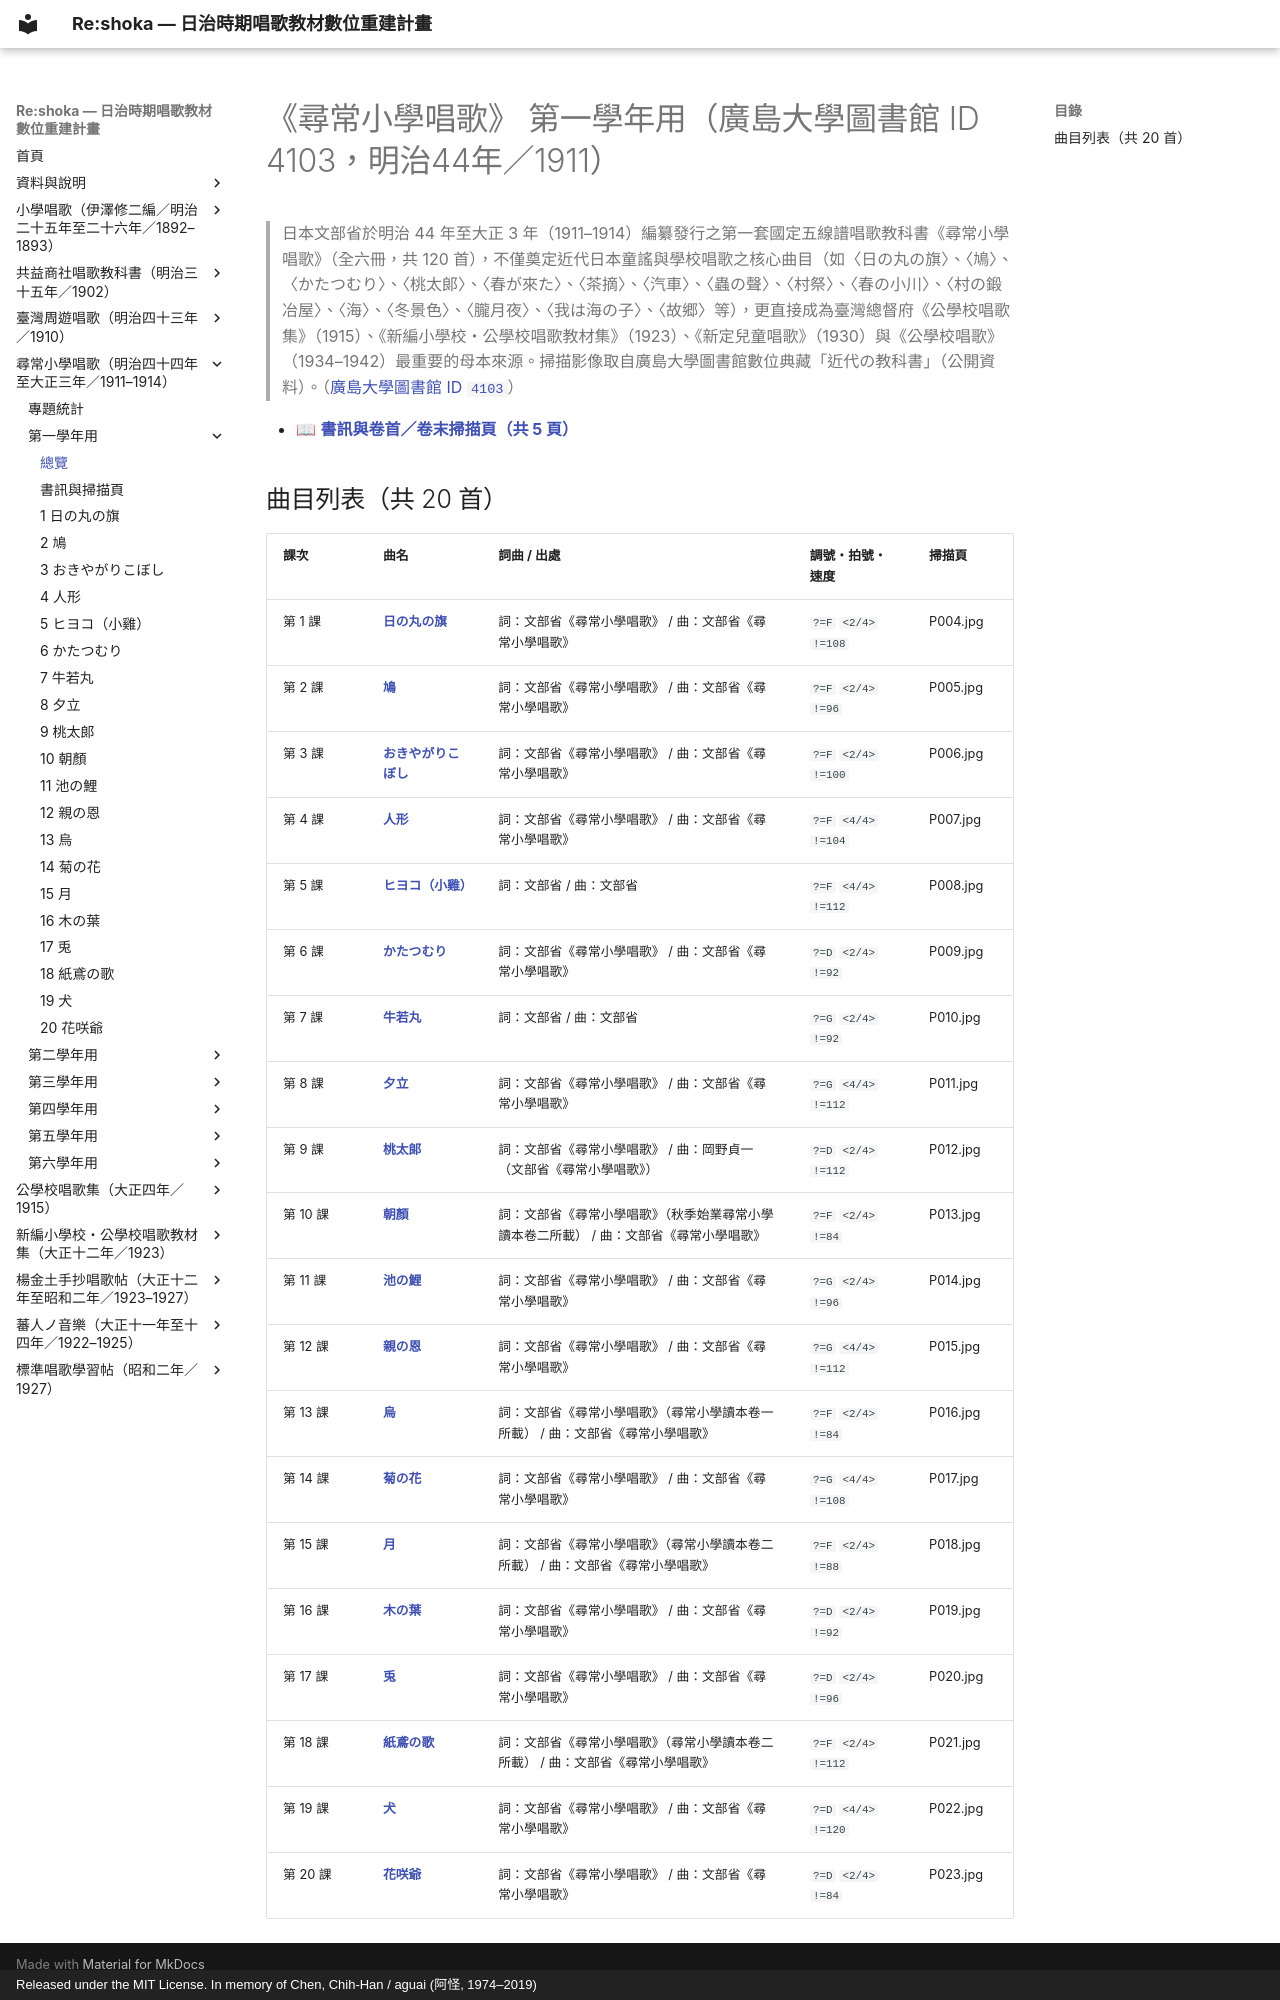

repository: TMDLang/reshoka · page: jinjo_shogaku_shoka/grade_1_4103/index.html · generator: mkdocs · copyright: Released under the MIT License. In memory of Chen, Chih-Han / aguai (阿怪, 1974–2019)

---
title: "《尋常小學唱歌》 第一學年用（廣島大學圖書館 ID 4103，明治44年／1911）（共 20 首曲目總覽與線上試聽）"
description: "日治時期臺灣《尋常小學唱歌》 第一學年用（廣島大學圖書館 ID 4103，明治44年／1911）全冊數位化曲目總覽（共 20 首），提供線上試聽雙手鋼琴伴奏 MP3、閱讀五線譜與 TMD 樂譜、檢索歌詞及原書掃描圖檔。"
image: "0_book_info/P001.jpg"
---

# 《尋常小學唱歌》 第一學年用（廣島大學圖書館 ID 4103，明治44年／1911）

> 日本文部省於明治 44 年至大正 3 年（1911–1914）編纂發行之第一套國定五線譜唱歌教科書《尋常小學唱歌》（全六冊，共 120 首），不僅奠定近代日本童謠與學校唱歌之核心曲目（如〈日の丸の旗〉、〈鳩〉、〈かたつむり〉、〈桃太郎〉、〈春が來た〉、〈茶摘〉、〈汽車〉、〈蟲の聲〉、〈村祭〉、〈春の小川〉、〈村の鍛冶屋〉、〈海〉、〈冬景色〉、〈朧月夜〉、〈我は海の子〉、〈故郷〉等），更直接成為臺灣總督府《公學校唱歌集》（1915）、《新編小學校・公學校唱歌教材集》（1923）、《新定兒童唱歌》（1930）與《公學校唱歌》（1934–1942）最重要的母本來源。掃描影像取自廣島大學圖書館數位典藏「近代の教科書」（公開資料）。（[廣島大學圖書館 ID `4103`](https://dc.lib.hiroshima-u.ac.jp/text/metadata/4103)）

- 📖 **[書訊與卷首／卷末掃描頁（共 5 頁）](0_book_info/index.md)**

## 曲目列表（共 20 首）

| 課次 | 曲名 | 詞曲 / 出處 | 調號・拍號・速度 | 掃描頁 |
| :--- | :--- | :--- | :--- | :--- |
| 第 1 課 | [**日の丸の旗**](1_hinomaru_no_hata/index.md) | 詞：文部省《尋常小學唱歌》 / 曲：文部省《尋常小學唱歌》 | `?=F` `<2/4>` `!=108` | P004.jpg |
| 第 2 課 | [**鳩**](2_hato/index.md) | 詞：文部省《尋常小學唱歌》 / 曲：文部省《尋常小學唱歌》 | `?=F` `<2/4>` `!=96` | P005.jpg |
| 第 3 課 | [**おきやがりこぼし**](3_okiyagarikoboshi/index.md) | 詞：文部省《尋常小學唱歌》 / 曲：文部省《尋常小學唱歌》 | `?=F` `<2/4>` `!=100` | P006.jpg |
| 第 4 課 | [**人形**](4_ningyo/index.md) | 詞：文部省《尋常小學唱歌》 / 曲：文部省《尋常小學唱歌》 | `?=F` `<4/4>` `!=104` | P007.jpg |
| 第 5 課 | [**ヒヨコ（小雞）**](5_hiyoko/index.md) | 詞：文部省 / 曲：文部省 | `?=F` `<4/4>` `!=112` | P008.jpg |
| 第 6 課 | [**かたつむり**](6_katatsumuri/index.md) | 詞：文部省《尋常小學唱歌》 / 曲：文部省《尋常小學唱歌》 | `?=D` `<2/4>` `!=92` | P009.jpg |
| 第 7 課 | [**牛若丸**](7_ushiwakamaru/index.md) | 詞：文部省 / 曲：文部省 | `?=G` `<2/4>` `!=92` | P010.jpg |
| 第 8 課 | [**夕立**](8_yudachi/index.md) | 詞：文部省《尋常小學唱歌》 / 曲：文部省《尋常小學唱歌》 | `?=G` `<4/4>` `!=112` | P011.jpg |
| 第 9 課 | [**桃太郎**](9_momotaro/index.md) | 詞：文部省《尋常小學唱歌》 / 曲：岡野貞一（文部省《尋常小學唱歌》） | `?=D` `<2/4>` `!=112` | P012.jpg |
| 第 10 課 | [**朝顏**](10_asagao/index.md) | 詞：文部省《尋常小學唱歌》（秋季始業尋常小學讀本卷二所載） / 曲：文部省《尋常小學唱歌》 | `?=F` `<2/4>` `!=84` | P013.jpg |
| 第 11 課 | [**池の鯉**](11_ike_no_koi/index.md) | 詞：文部省《尋常小學唱歌》 / 曲：文部省《尋常小學唱歌》 | `?=G` `<2/4>` `!=96` | P014.jpg |
| 第 12 課 | [**親の恩**](12_oya_no_on/index.md) | 詞：文部省《尋常小學唱歌》 / 曲：文部省《尋常小學唱歌》 | `?=G` `<4/4>` `!=112` | P015.jpg |
| 第 13 課 | [**烏**](13_karasu/index.md) | 詞：文部省《尋常小學唱歌》（尋常小學讀本卷一所載） / 曲：文部省《尋常小學唱歌》 | `?=F` `<2/4>` `!=84` | P016.jpg |
| 第 14 課 | [**菊の花**](14_kiku_no_hana/index.md) | 詞：文部省《尋常小學唱歌》 / 曲：文部省《尋常小學唱歌》 | `?=G` `<4/4>` `!=108` | P017.jpg |
| 第 15 課 | [**月**](15_tsuki/index.md) | 詞：文部省《尋常小學唱歌》（尋常小學讀本卷二所載） / 曲：文部省《尋常小學唱歌》 | `?=F` `<2/4>` `!=88` | P018.jpg |
| 第 16 課 | [**木の葉**](16_ko_no_ha/index.md) | 詞：文部省《尋常小學唱歌》 / 曲：文部省《尋常小學唱歌》 | `?=D` `<2/4>` `!=92` | P019.jpg |
| 第 17 課 | [**兎**](17_usagi/index.md) | 詞：文部省《尋常小學唱歌》 / 曲：文部省《尋常小學唱歌》 | `?=D` `<2/4>` `!=96` | P020.jpg |
| 第 18 課 | [**紙鳶の歌**](18_tako_no_uta/index.md) | 詞：文部省《尋常小學唱歌》（尋常小學讀本卷二所載） / 曲：文部省《尋常小學唱歌》 | `?=F` `<2/4>` `!=112` | P021.jpg |
| 第 19 課 | [**犬**](19_inu/index.md) | 詞：文部省《尋常小學唱歌》 / 曲：文部省《尋常小學唱歌》 | `?=D` `<4/4>` `!=120` | P022.jpg |
| 第 20 課 | [**花咲爺**](20_hanasakajii/index.md) | 詞：文部省《尋常小學唱歌》 / 曲：文部省《尋常小學唱歌》 | `?=D` `<2/4>` `!=84` | P023.jpg |
